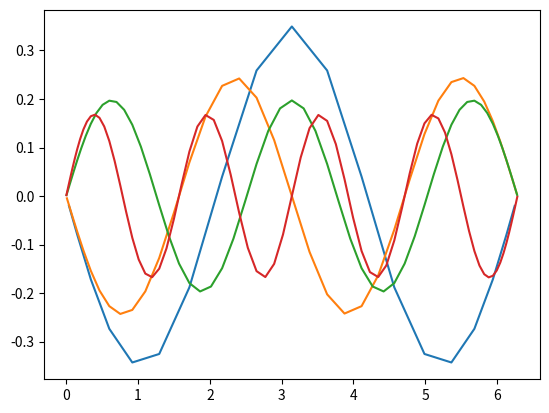

This figure's Python source:
import numpy as np
import matplotlib.pyplot as plt
from scipy.special import eval_chebyt

def getGaussLobatto(N,interval=(-1,1)):
    '''
    Gets the Gauss-Lobatto points of the Mth chebyshev polynomials.
    Formula taken from Spectral Methods in Fluid Dynamics (1988)
    N: integer
    max number of basis elements
    '''
    GSPnts = np.zeros(N+1)
    for l in range(N+1):
        GSPnts[l] = .5*(interval[0] + interval[1]) - .5*(interval[1] -interval[0]) \
            *np.cos(l*np.pi/N)
    return GSPnts

def c_coeff(l,N):
    if l == 0 or l == N:
        return 2.0
    else: 
        return 1.0
def getDerMatrix(CPnts,BC = 'dirichlet'):
    '''
    Analytic solution taken from Spectral Methods in Fluid Dynamics (1988) pg 69 (or 84 in pdf).
    Assumes you are taking the collocation points at the Gauss-Lobatto points
    
    i labels the collocation point, j labels C
    Parameters
    ----------
    Cpnts: array
        array of collocation points to evaluate the derivative matrix at
    BC: string
        set the type of boundary conditions you want. 
        dirichlet: this returns a matrix of size N - 2. This is because we remove
        two rows and two columns. This is because the dirichlet BCs allows us to move 
        the boundary terms in the non-homogenous part

    Returns
    -------
    None.

    '''
    N = len(CPnts) - 1 
    D = np.zeros((N+1,N+1))
    for i in range(N+1):
        for j in range(N+1):
            if i == 0 and j == 0:
                D[i][j] = -(2 * N**2 + 1)/6
            elif i == N  and j == N:
                D[i][j] = (2 * N**2 + 1)/6
            elif i == j and j <= N and j >= 1 and i <= N  and i >= 1 :
                D[i][j] = - CPnts[j]/(2*(1 - CPnts[j]**2))
            else:
                D[i][j] = c_coeff(i,N)*(-1)**(i+j) /(c_coeff(j,N)*(CPnts[i] - CPnts[j])) 
    return D

N = 30 # number of basis functions
h = .1

for N in np.arange(20,100,20):
    interval = (0,2*np.pi)
    grid = np.arange(interval[0],interval[1]+h,h)
    ## boundary values y(-1) = y0 = a and y(1)=y1 = b
    y0 = 0
    y1 = 0
    collocationPnts = getGaussLobatto(N,interval=interval)
    
    ## Rescale so the points are in [-1,1]
    alpha1 = .5*(max(collocationPnts) - min(collocationPnts))
    alpha2 = .5*(max(collocationPnts) + min(collocationPnts))
    #transform the coordinates 
    collocationPnts = collocationPnts/alpha1  - alpha2/alpha1
    
    D_1 = getDerMatrix(collocationPnts)
    D_2 = np.matmul(D_1,D_1)
    
    I = np.identity(N+1)
    # Now that we have the derivative matrix, we just need to construct the matrix 
    # for the ODE
    
    L = D_2/alpha1**2
    
    # construct F
    F = np.full(len(L),0) #- y0*L[:,0] - y1*L[:,-1]
    
    # enforce BCs by removing first and last rows and columns. This is the boundary
    # bordering technique.
    L = np.delete(L,0,0)
    L = np.delete(L,-1,-1)
    L = np.delete(L,0,-1)
    L = np.delete(L,-1,0)
    
    
    
    
    #sol = np.linalg.solve(L,F)
    # rescale the solution and coordinates
    #collocationPnts = collocationPnts*alpha1  + alpha2
    #sol = np.concatenate([[y0],sol,[y1]])
    
    
    eigs,evects = np.linalg.eig(L)
    collocationPnts = collocationPnts*alpha1  + alpha2
    print(eigs)
    plt.plot(collocationPnts[1:N],np.real(evects[:,-1]))
    plt.show()
    #plt.plot(collocationPnts,sol)
    #plt.show()